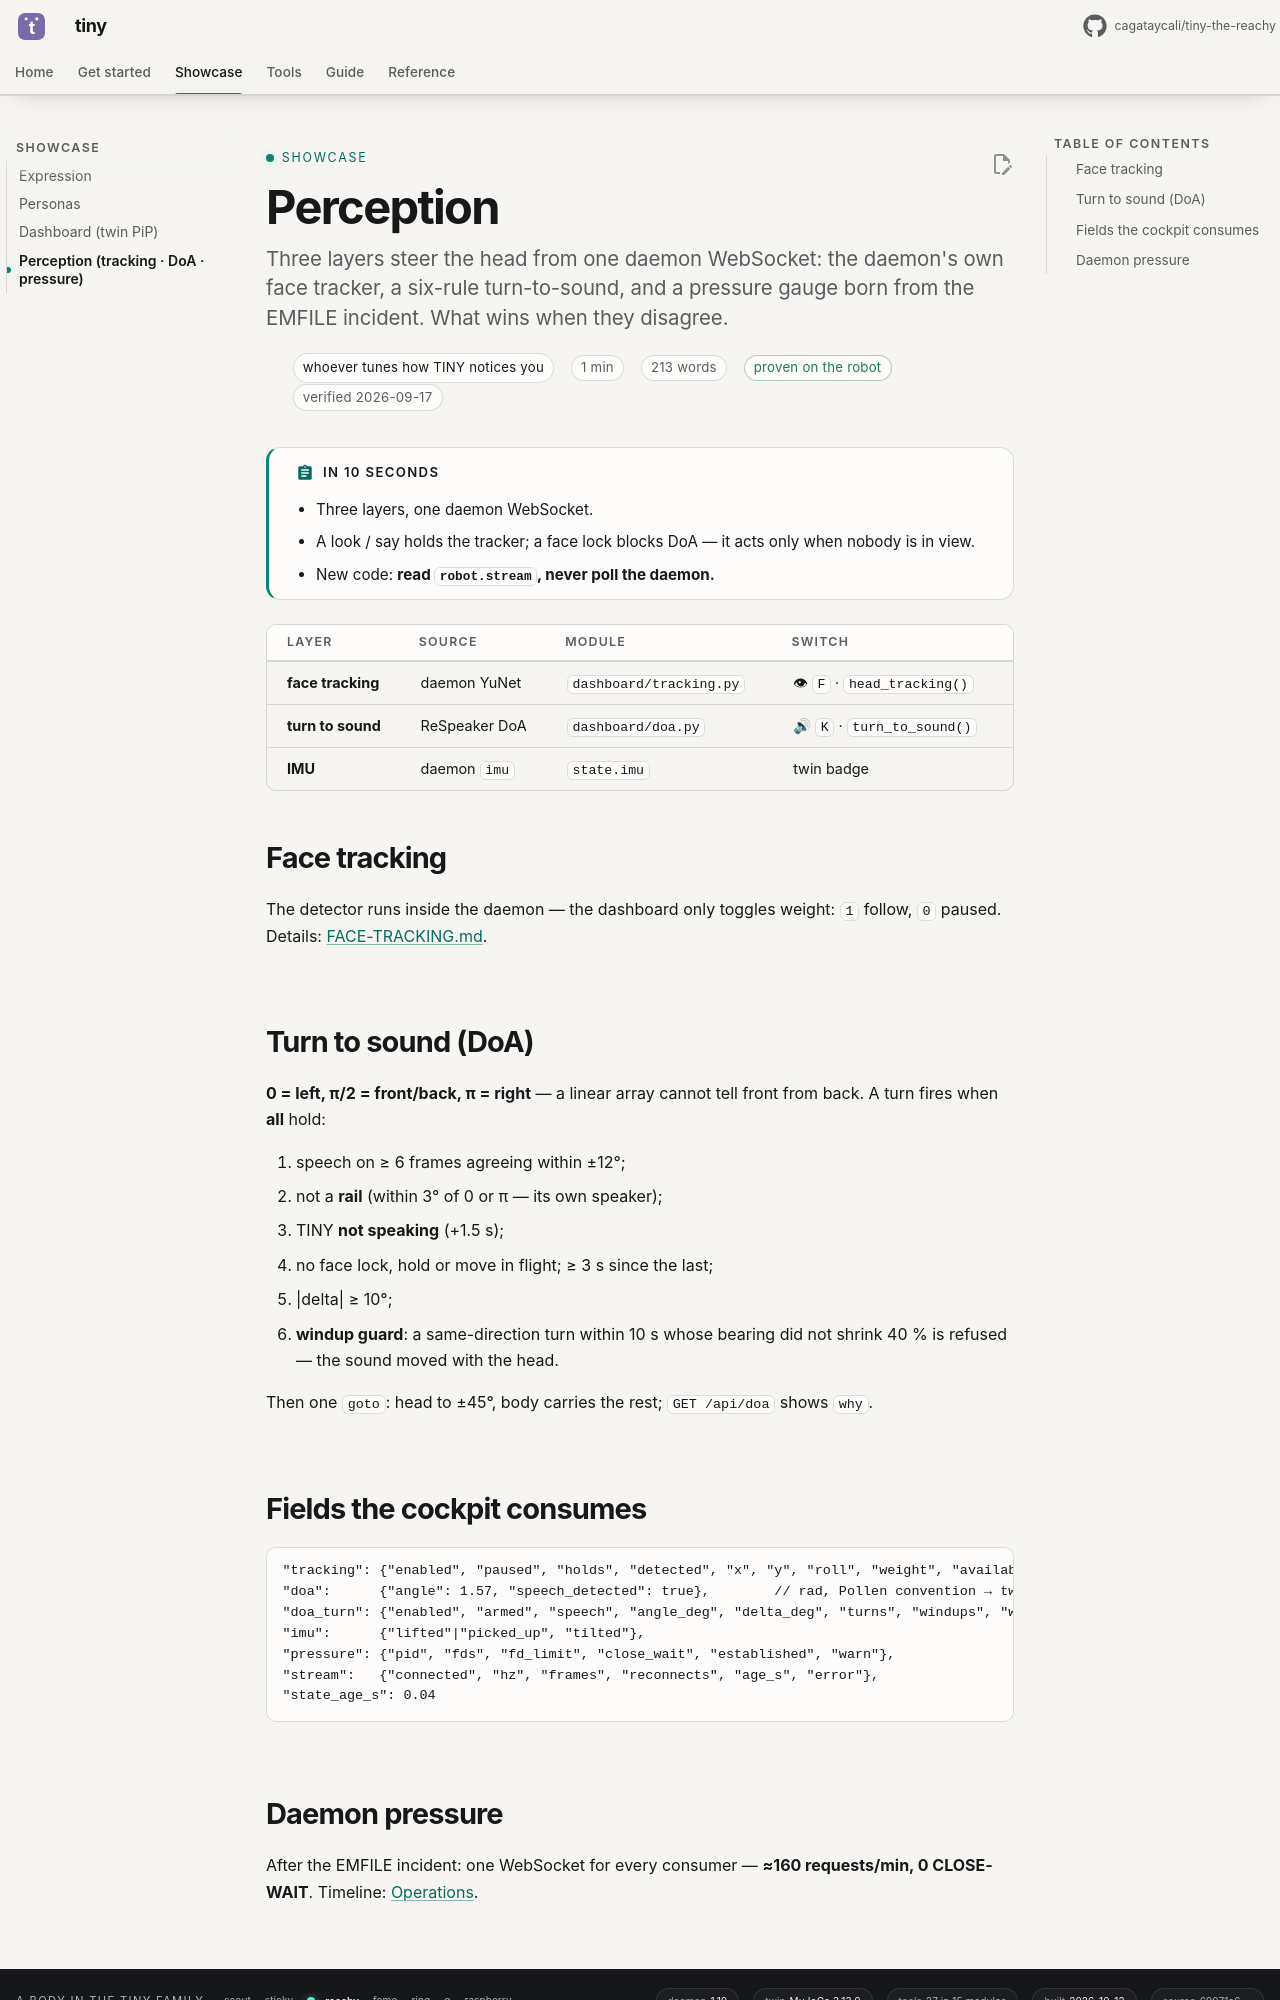

repository: cagataycali/tiny-the-reachy · page: PERCEPTION/index.html · generator: mkdocs

---
title: Perception — face tracking · turn to sound · daemon pressure
description: "Three layers steer the head from one daemon WebSocket: the daemon's own face tracker, a six-rule turn-to-sound, and a pressure gauge born from the EMFILE incident. What wins when they disagree."
for: whoever tunes how TINY notices you
proof: robot
verified: 2026-09-17
---

# Perception

!!! abstract "In 10 seconds"
    - Three layers, one daemon WebSocket.
    - A look / say holds the tracker; a face lock blocks DoA — it acts only when nobody is in view.
    - New code: **read `robot.stream`, never poll the daemon.**

| layer | source | module | switch |
|---|---|---|---|
| **face tracking** | daemon YuNet | `dashboard/tracking.py` | 👁 `F` · `head_tracking()` |
| **turn to sound** | ReSpeaker DoA | `dashboard/doa.py` | 🔊 `K` · `turn_to_sound()` |
| **IMU** | daemon `imu` | `state.imu` | twin badge |

## Face tracking

The detector runs inside the daemon — the dashboard only toggles weight: `1` follow, `0` paused. Details: [FACE-TRACKING.md](FACE-TRACKING.md).

## Turn to sound (DoA)

**0 = left, π/2 = front/back, π = right** — a linear array cannot tell front from back. A turn fires when **all** hold:

1. speech on ≥ 6 frames agreeing within ±12°;
2. not a **rail** (within 3° of 0 or π — its own speaker);
3. TINY **not speaking** (+1.5 s);
4. no face lock, hold or move in flight; ≥ 3 s since the last;
5. |delta| ≥ 10°;
6. **windup guard**: a same-direction turn within 10 s whose bearing did not shrink 40 % is refused — the sound moved with the head.

Then one `goto`: head to ±45°, body carries the rest; `GET /api/doa` shows `why`.
